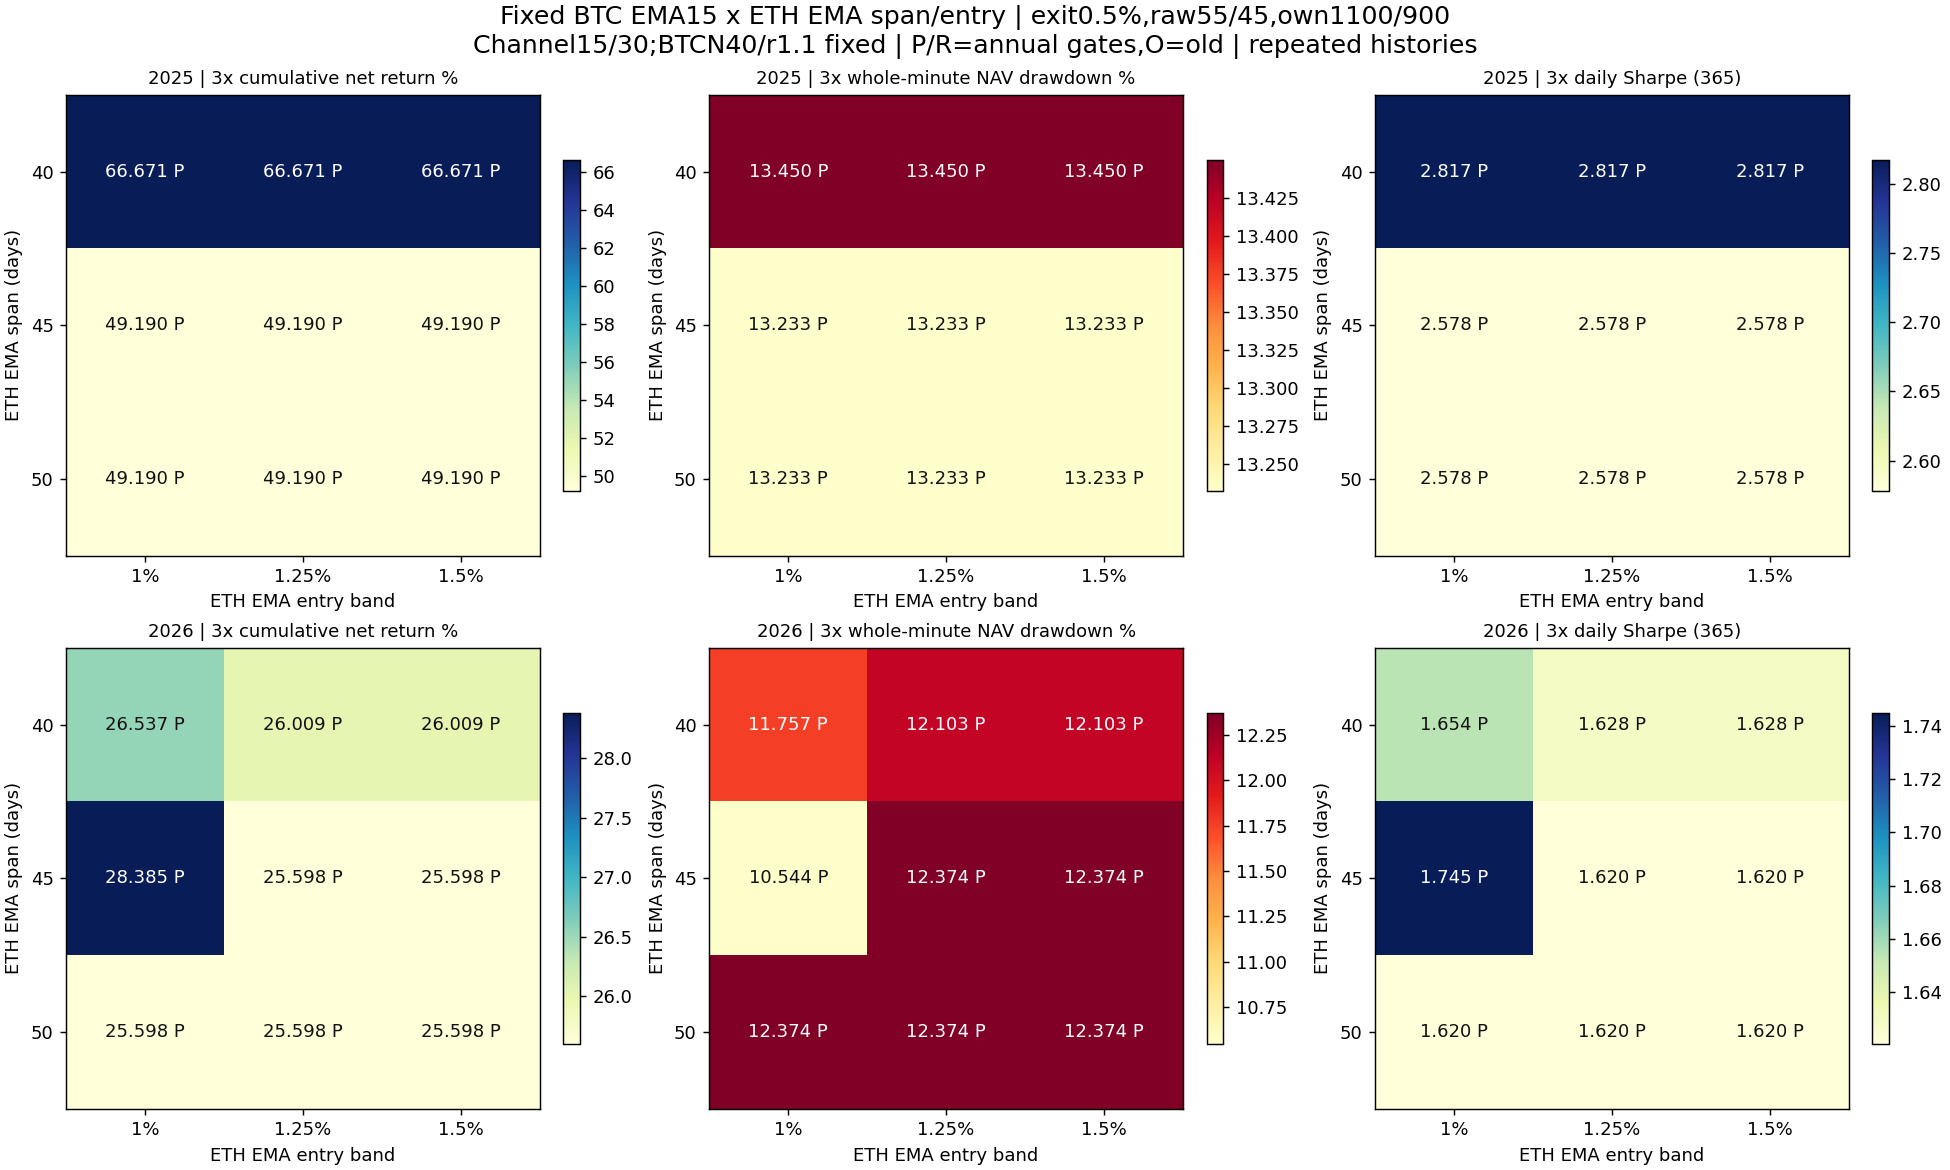

Values plotted in this chart, from the file beside it:
config, year, role, asset, is_new, EMA_span_days, BTC_volume_lookback_days, BTC_minimum_volume_ratio, BTC_initial_weight, BTC_entry_lookback_days, ETH_entry_lookback_days, BTC_EMA_span_days, BTC_EMA_entry_band_fraction, BTC_EMA_exit_band_fraction, ETH_EMA_span_days, ETH_EMA_symmetric_band, ETH_EMA_entry_band_fraction, ETH_EMA_exit_band_fraction, cost, net_return_pct, minute_DD_pct, daily_DD_pct, Sharpe365, Calmar
fastasym_2025_BTC_s15_e0.01_x0.03_c1100, 2025, component, BTC, False, 15, 40, 1.1, 0.55, 15, , 15, 0.01, 0.03, , , , , 1, 14.24, 14.29, 11.57, 1.288, 2.169
fastasym_2025_BTC_s15_e0.01_x0.03_c1100, 2025, component, BTC, False, 15, 40, 1.1, 0.55, 15, , 15, 0.01, 0.03, , , , , 2, 13.05, 14.74, 12.15, 1.201, 1.915
fastasym_2025_BTC_s15_e0.01_x0.03_c1100, 2025, component, BTC, False, 15, 40, 1.1, 0.55, 15, , 15, 0.01, 0.03, , , , , 3, 11.88, 15.18, 12.71, 1.112, 1.683
fastasym_2026_BTC_s15_e0.01_x0.03_c1100, 2026, component, BTC, False, 15, 40, 1.1, 0.55, 15, , 15, 0.01, 0.03, , , , , 1, 23.35, 12.89, 11.56, 1.689, 4.116
fastasym_2026_BTC_s15_e0.01_x0.03_c1100, 2026, component, BTC, False, 15, 40, 1.1, 0.55, 15, , 15, 0.01, 0.03, , , , , 2, 22.71, 13.12, 11.79, 1.649, 3.921
fastasym_2026_BTC_s15_e0.01_x0.03_c1100, 2026, component, BTC, False, 15, 40, 1.1, 0.55, 15, , 15, 0.01, 0.03, , , , , 3, 22.07, 13.34, 12.02, 1.608, 3.734
ethperiod_2025_ETH_s40_e0.01_x0.005_c900, 2025, component, ETH, True, 40, , , 0.55, , 15, , , , 40, , 0.01, 0.005, 1, 136.1, 19.83, 16.91, 3.078, 23.75
ethperiod_2025_ETH_s40_e0.01_x0.005_c900, 2025, component, ETH, True, 40, , , 0.55, , 15, , , , 40, , 0.01, 0.005, 2, 134.9, 20.04, 17.13, 3.06, 23.2
ethperiod_2025_ETH_s40_e0.01_x0.005_c900, 2025, component, ETH, True, 40, , , 0.55, , 15, , , , 40, , 0.01, 0.005, 3, 133.6, 20.25, 17.34, 3.042, 22.66
ethperiod_2025_ETH_s40_e0.0125_x0.005_c9…, 2025, component, ETH, True, 40, , , 0.55, , 15, , , , 40, , 0.0125, 0.005, 1, 136.1, 19.83, 16.91, 3.078, 23.75
ethperiod_2025_ETH_s40_e0.0125_x0.005_c9…, 2025, component, ETH, True, 40, , , 0.55, , 15, , , , 40, , 0.0125, 0.005, 2, 134.9, 20.04, 17.13, 3.06, 23.2
ethperiod_2025_ETH_s40_e0.0125_x0.005_c9…, 2025, component, ETH, True, 40, , , 0.55, , 15, , , , 40, , 0.0125, 0.005, 3, 133.6, 20.25, 17.34, 3.042, 22.66
ethperiod_2025_ETH_s40_e0.015_x0.005_c90…, 2025, component, ETH, True, 40, , , 0.55, , 15, , , , 40, , 0.015, 0.005, 1, 136.1, 19.83, 16.91, 3.078, 23.75
ethperiod_2025_ETH_s40_e0.015_x0.005_c90…, 2025, component, ETH, True, 40, , , 0.55, , 15, , , , 40, , 0.015, 0.005, 2, 134.9, 20.04, 17.13, 3.06, 23.2
ethperiod_2025_ETH_s40_e0.015_x0.005_c90…, 2025, component, ETH, True, 40, , , 0.55, , 15, , , , 40, , 0.015, 0.005, 3, 133.6, 20.25, 17.34, 3.042, 22.66
ethperiod_2025_ETH_s45_e0.01_x0.005_c900, 2025, component, ETH, True, 45, , , 0.55, , 15, , , , 45, , 0.01, 0.005, 1, 96.86, 19.83, 16.91, 2.771, 14.87
ethperiod_2025_ETH_s45_e0.01_x0.005_c900, 2025, component, ETH, True, 45, , , 0.55, , 15, , , , 45, , 0.01, 0.005, 2, 95.82, 20.04, 17.13, 2.752, 14.51
ethperiod_2025_ETH_s45_e0.01_x0.005_c900, 2025, component, ETH, True, 45, , , 0.55, , 15, , , , 45, , 0.01, 0.005, 3, 94.8, 20.25, 17.34, 2.733, 14.15
ethperiod_2025_ETH_s45_e0.0125_x0.005_c9…, 2025, component, ETH, True, 45, , , 0.55, , 15, , , , 45, , 0.0125, 0.005, 1, 96.86, 19.83, 16.91, 2.771, 14.87
ethperiod_2025_ETH_s45_e0.0125_x0.005_c9…, 2025, component, ETH, True, 45, , , 0.55, , 15, , , , 45, , 0.0125, 0.005, 2, 95.82, 20.04, 17.13, 2.752, 14.51
ethperiod_2025_ETH_s45_e0.0125_x0.005_c9…, 2025, component, ETH, True, 45, , , 0.55, , 15, , , , 45, , 0.0125, 0.005, 3, 94.8, 20.25, 17.34, 2.733, 14.15
ethperiod_2025_ETH_s45_e0.015_x0.005_c90…, 2025, component, ETH, True, 45, , , 0.55, , 15, , , , 45, , 0.015, 0.005, 1, 96.86, 19.83, 16.91, 2.771, 14.87
ethperiod_2025_ETH_s45_e0.015_x0.005_c90…, 2025, component, ETH, True, 45, , , 0.55, , 15, , , , 45, , 0.015, 0.005, 2, 95.82, 20.04, 17.13, 2.752, 14.51
ethperiod_2025_ETH_s45_e0.015_x0.005_c90…, 2025, component, ETH, True, 45, , , 0.55, , 15, , , , 45, , 0.015, 0.005, 3, 94.8, 20.25, 17.34, 2.733, 14.15
ethperiod_2025_ETH_s50_e0.01_x0.005_c900, 2025, component, ETH, True, 50, , , 0.55, , 15, , , , 50, , 0.01, 0.005, 1, 96.86, 19.83, 16.91, 2.771, 14.87
ethperiod_2025_ETH_s50_e0.01_x0.005_c900, 2025, component, ETH, True, 50, , , 0.55, , 15, , , , 50, , 0.01, 0.005, 2, 95.82, 20.04, 17.13, 2.752, 14.51
ethperiod_2025_ETH_s50_e0.01_x0.005_c900, 2025, component, ETH, True, 50, , , 0.55, , 15, , , , 50, , 0.01, 0.005, 3, 94.8, 20.25, 17.34, 2.733, 14.15
ethperiod_2025_ETH_s50_e0.0125_x0.005_c9…, 2025, component, ETH, True, 50, , , 0.55, , 15, , , , 50, , 0.0125, 0.005, 1, 96.86, 19.83, 16.91, 2.771, 14.87
ethperiod_2025_ETH_s50_e0.0125_x0.005_c9…, 2025, component, ETH, True, 50, , , 0.55, , 15, , , , 50, , 0.0125, 0.005, 2, 95.82, 20.04, 17.13, 2.752, 14.51
ethperiod_2025_ETH_s50_e0.0125_x0.005_c9…, 2025, component, ETH, True, 50, , , 0.55, , 15, , , , 50, , 0.0125, 0.005, 3, 94.8, 20.25, 17.34, 2.733, 14.15
ethperiod_2025_ETH_s50_e0.015_x0.005_c90…, 2025, component, ETH, True, 50, , , 0.55, , 15, , , , 50, , 0.015, 0.005, 1, 96.86, 19.83, 16.91, 2.771, 14.87
ethperiod_2025_ETH_s50_e0.015_x0.005_c90…, 2025, component, ETH, True, 50, , , 0.55, , 15, , , , 50, , 0.015, 0.005, 2, 95.82, 20.04, 17.13, 2.752, 14.51
ethperiod_2025_ETH_s50_e0.015_x0.005_c90…, 2025, component, ETH, True, 50, , , 0.55, , 15, , , , 50, , 0.015, 0.005, 3, 94.8, 20.25, 17.34, 2.733, 14.15
ethperiod_2026_ETH_s40_e0.01_x0.005_c900, 2026, component, ETH, True, 40, , , 0.55, , 15, , , , 40, , 0.01, 0.005, 1, 34.1, 13.32, 10.55, 1.663, 6.105
ethperiod_2026_ETH_s40_e0.01_x0.005_c900, 2026, component, ETH, True, 40, , , 0.55, , 15, , , , 40, , 0.01, 0.005, 2, 33.05, 13.77, 11.02, 1.622, 5.694
ethperiod_2026_ETH_s40_e0.01_x0.005_c900, 2026, component, ETH, True, 40, , , 0.55, , 15, , , , 40, , 0.01, 0.005, 3, 32, 14.23, 11.49, 1.581, 5.314
ethperiod_2026_ETH_s40_e0.0125_x0.005_c9…, 2026, component, ETH, True, 40, , , 0.55, , 15, , , , 40, , 0.0125, 0.005, 1, 32.91, 14.09, 11.34, 1.618, 5.539
ethperiod_2026_ETH_s40_e0.0125_x0.005_c9…, 2026, component, ETH, True, 40, , , 0.55, , 15, , , , 40, , 0.0125, 0.005, 2, 31.87, 14.54, 11.81, 1.577, 5.174
ethperiod_2026_ETH_s40_e0.0125_x0.005_c9…, 2026, component, ETH, True, 40, , , 0.55, , 15, , , , 40, , 0.0125, 0.005, 3, 30.83, 14.99, 12.27, 1.535, 4.834
ethperiod_2026_ETH_s40_e0.015_x0.005_c90…, 2026, component, ETH, True, 40, , , 0.55, , 15, , , , 40, , 0.015, 0.005, 1, 32.91, 14.09, 11.34, 1.618, 5.539
ethperiod_2026_ETH_s40_e0.015_x0.005_c90…, 2026, component, ETH, True, 40, , , 0.55, , 15, , , , 40, , 0.015, 0.005, 2, 31.87, 14.54, 11.81, 1.577, 5.174
ethperiod_2026_ETH_s40_e0.015_x0.005_c90…, 2026, component, ETH, True, 40, , , 0.55, , 15, , , , 40, , 0.015, 0.005, 3, 30.83, 14.99, 12.27, 1.535, 4.834
ethperiod_2026_ETH_s45_e0.01_x0.005_c900, 2026, component, ETH, True, 45, , , 0.55, , 15, , , , 45, , 0.01, 0.005, 1, 37.54, 11.09, 8.252, 1.796, 8.192
ethperiod_2026_ETH_s45_e0.01_x0.005_c900, 2026, component, ETH, True, 45, , , 0.55, , 15, , , , 45, , 0.01, 0.005, 2, 36.82, 11.33, 8.493, 1.768, 7.844
ethperiod_2026_ETH_s45_e0.01_x0.005_c900, 2026, component, ETH, True, 45, , , 0.55, , 15, , , , 45, , 0.01, 0.005, 3, 36.11, 11.56, 8.734, 1.74, 7.514
ethperiod_2026_ETH_s45_e0.0125_x0.005_c9…, 2026, component, ETH, True, 45, , , 0.55, , 15, , , , 45, , 0.0125, 0.005, 1, 31.29, 12.59, 9.238, 1.594, 5.852
ethperiod_2026_ETH_s45_e0.0125_x0.005_c9…, 2026, component, ETH, True, 45, , , 0.55, , 15, , , , 45, , 0.0125, 0.005, 2, 30.6, 12.82, 9.477, 1.566, 5.605
ethperiod_2026_ETH_s45_e0.0125_x0.005_c9…, 2026, component, ETH, True, 45, , , 0.55, , 15, , , , 45, , 0.0125, 0.005, 3, 29.92, 13.05, 9.714, 1.538, 5.366
ethperiod_2026_ETH_s45_e0.015_x0.005_c90…, 2026, component, ETH, True, 45, , , 0.55, , 15, , , , 45, , 0.015, 0.005, 1, 31.29, 12.59, 9.238, 1.594, 5.852
ethperiod_2026_ETH_s45_e0.015_x0.005_c90…, 2026, component, ETH, True, 45, , , 0.55, , 15, , , , 45, , 0.015, 0.005, 2, 30.6, 12.82, 9.477, 1.566, 5.605
ethperiod_2026_ETH_s45_e0.015_x0.005_c90…, 2026, component, ETH, True, 45, , , 0.55, , 15, , , , 45, , 0.015, 0.005, 3, 29.92, 13.05, 9.714, 1.538, 5.366
ethperiod_2026_ETH_s50_e0.01_x0.005_c900, 2026, component, ETH, True, 50, , , 0.55, , 15, , , , 50, , 0.01, 0.005, 1, 31.29, 12.59, 9.238, 1.594, 5.852
ethperiod_2026_ETH_s50_e0.01_x0.005_c900, 2026, component, ETH, True, 50, , , 0.55, , 15, , , , 50, , 0.01, 0.005, 2, 30.6, 12.82, 9.477, 1.566, 5.605
ethperiod_2026_ETH_s50_e0.01_x0.005_c900, 2026, component, ETH, True, 50, , , 0.55, , 15, , , , 50, , 0.01, 0.005, 3, 29.92, 13.05, 9.714, 1.538, 5.366
ethperiod_2026_ETH_s50_e0.0125_x0.005_c9…, 2026, component, ETH, True, 50, , , 0.55, , 15, , , , 50, , 0.0125, 0.005, 1, 31.29, 12.59, 9.238, 1.594, 5.852
ethperiod_2026_ETH_s50_e0.0125_x0.005_c9…, 2026, component, ETH, True, 50, , , 0.55, , 15, , , , 50, , 0.0125, 0.005, 2, 30.6, 12.82, 9.477, 1.566, 5.605
ethperiod_2026_ETH_s50_e0.0125_x0.005_c9…, 2026, component, ETH, True, 50, , , 0.55, , 15, , , , 50, , 0.0125, 0.005, 3, 29.92, 13.05, 9.714, 1.538, 5.366
ethperiod_2026_ETH_s50_e0.015_x0.005_c90…, 2026, component, ETH, True, 50, , , 0.55, , 15, , , , 50, , 0.015, 0.005, 1, 31.29, 12.59, 9.238, 1.594, 5.852
ethperiod_2026_ETH_s50_e0.015_x0.005_c90…, 2026, component, ETH, True, 50, , , 0.55, , 15, , , , 50, , 0.015, 0.005, 2, 30.6, 12.82, 9.477, 1.566, 5.605
ethperiod_2026_ETH_s50_e0.015_x0.005_c90…, 2026, component, ETH, True, 50, , , 0.55, , 15, , , , 50, , 0.015, 0.005, 3, 29.92, 13.05, 9.714, 1.538, 5.366
... 54 more rows
